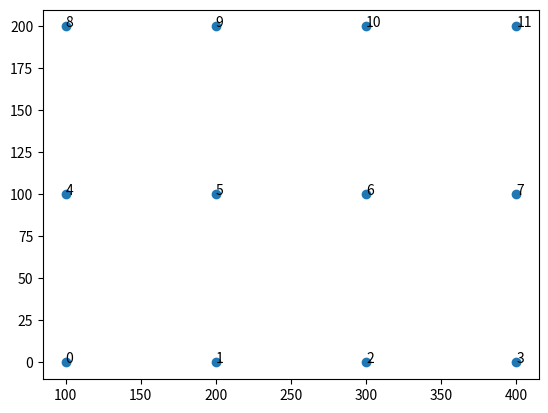

Source code (Python):
import os, sys
import time
from collections import defaultdict, deque
import numpy as np
import matplotlib.pyplot as plt
import math

def CordinateGenerator(w,l):
    # l= The number of horizontal nodes
    # w= The number of vertical nodes
    a=100 #distance between each pair of horizontal nodes
    b=100 #distance between each pair of vertical nodes
    p=w*l
    x = np.zeros(p, dtype=float)
    y = np.zeros(p, dtype=float)

    Rx=100
    Ry=0
    n=0

    for i in range(0, w):
        for j in range(0, l):
            if j == 0:
                Rx = Rx
            else:
                Rx = Rx + a
            x[n] = Rx
            y[n] = Ry
            n = n + 1
        Rx =100
        Ry = (i + 1) * (b)
    return x, y

if __name__ == '__main__':
    # Generate all nodes and edges
    X, Y = CordinateGenerator(3,4)
    plt.scatter(X, Y)
    i = 0
    for p in range(0, len(X)):
        plt.annotate(i, xy=(X[p], Y[p]), color='k', size=10)
        i = i + 1
    print(p)
    plt.show()